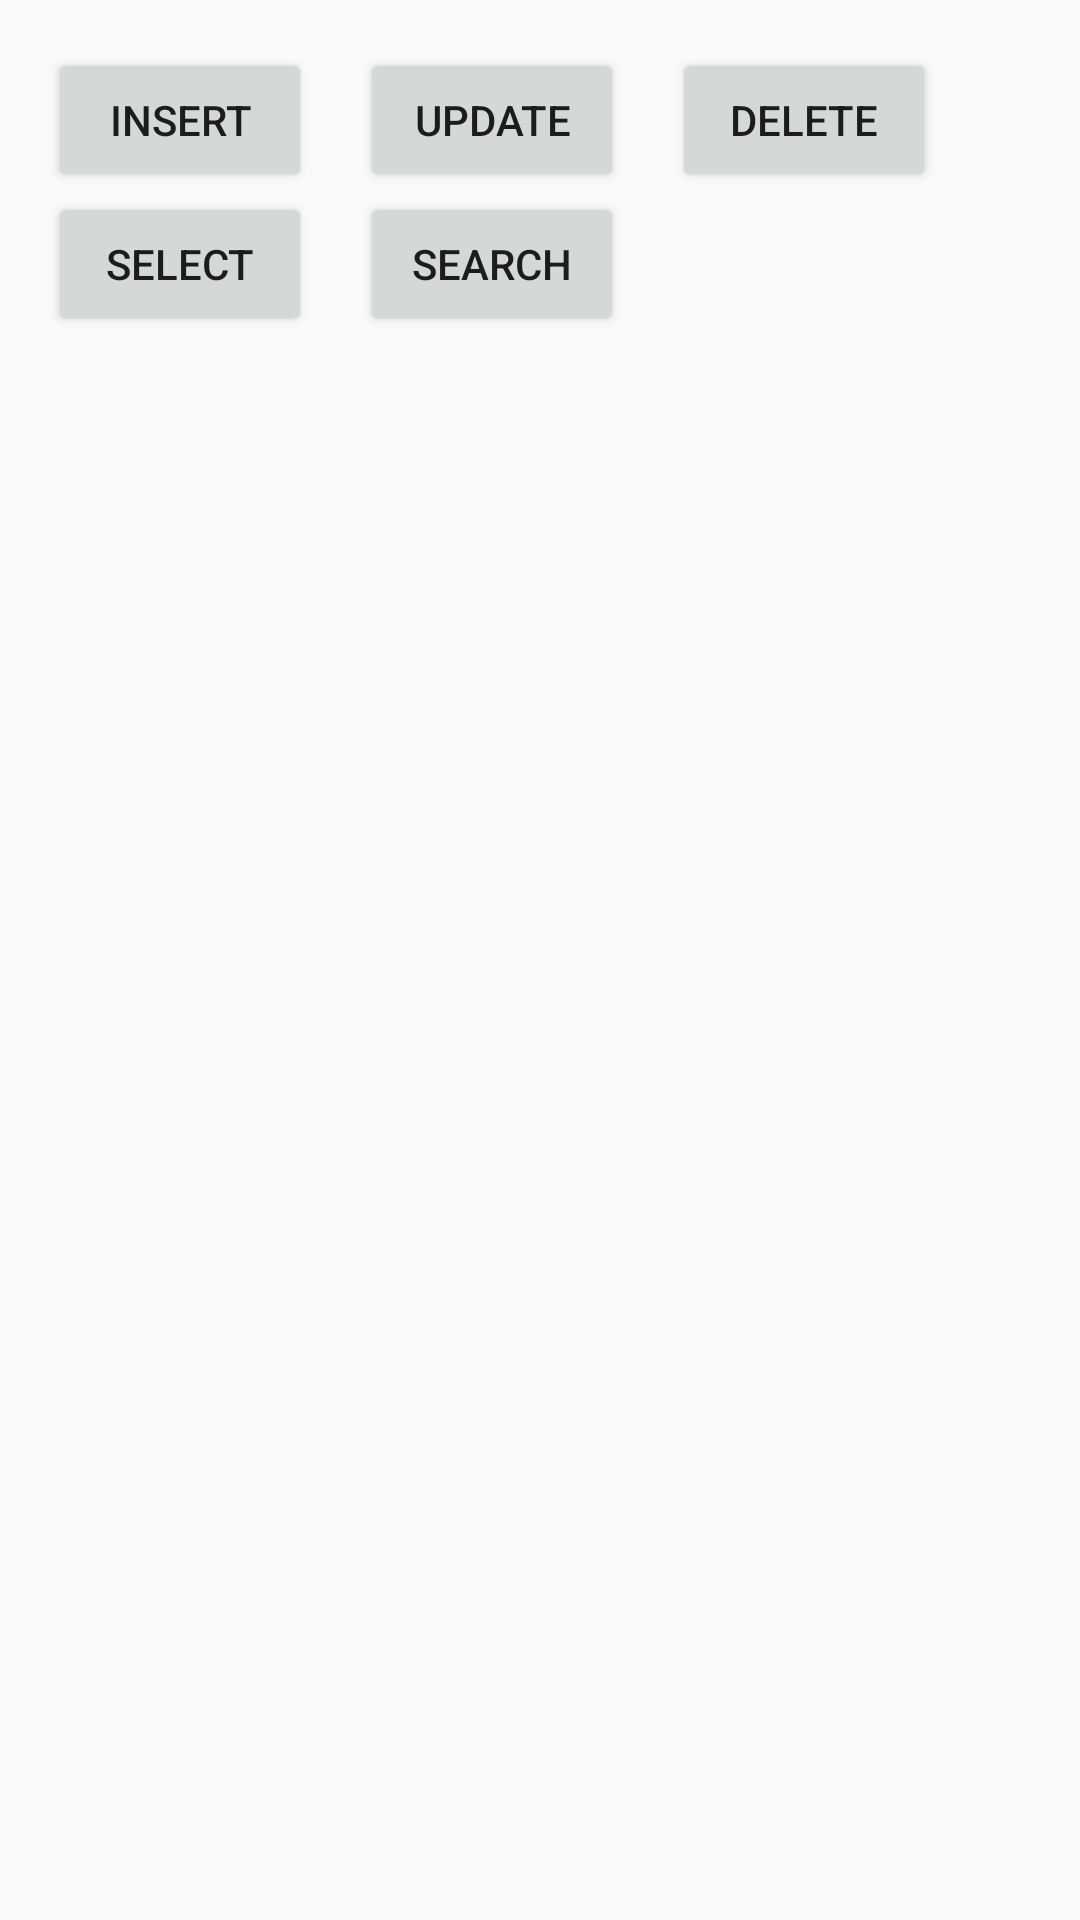

Write the Android layout XML for this screen, with the resource values it uses.
<!-- AndroidManifest.xml: application theme Theme.BT_TongHop -->
<!-- res/layout/activity_main.xml -->
<?xml version="1.0" encoding="utf-8"?>
<android.support.constraint.ConstraintLayout xmlns:android="http://schemas.android.com/apk/res/android"
    xmlns:app="http://schemas.android.com/apk/res-auto"
    xmlns:tools="http://schemas.android.com/tools"
    android:layout_width="match_parent"
    android:layout_height="match_parent"
    tools:context=".MainActivity">

    <Button
        android:id="@+id/button_update"
        android:layout_width="wrap_content"
        android:layout_height="wrap_content"
        android:layout_marginStart="16dp"
        android:text="Update"
        app:layout_constraintStart_toEndOf="@+id/button_insert"
        app:layout_constraintTop_toTopOf="@+id/button_insert" />

    <Button
        android:id="@+id/button_insert"
        android:layout_width="wrap_content"
        android:layout_height="wrap_content"
        android:layout_marginStart="16dp"
        android:layout_marginTop="16dp"
        android:text="Insert"
        app:layout_constraintStart_toStartOf="parent"
        app:layout_constraintTop_toTopOf="parent" />

    <Button
        android:id="@+id/button_delete"
        android:layout_width="wrap_content"
        android:layout_height="wrap_content"
        android:layout_marginStart="16dp"
        android:text="Delete"
        app:layout_constraintStart_toEndOf="@+id/button_update"
        app:layout_constraintTop_toTopOf="@+id/button_update" />

    <Button
        android:id="@+id/button_select"
        android:layout_width="wrap_content"
        android:layout_height="wrap_content"
        android:layout_marginStart="16dp"
        android:text="Select"
        app:layout_constraintStart_toStartOf="parent"
        app:layout_constraintTop_toBottomOf="@+id/button_insert" />

    <Button
        android:id="@+id/button_search"
        android:layout_width="wrap_content"
        android:layout_height="wrap_content"
        android:layout_marginStart="16dp"
        android:text="Search"
        app:layout_constraintStart_toEndOf="@+id/button_select"
        app:layout_constraintTop_toBottomOf="@+id/button_update" />

    <ListView
        android:id="@+id/list_view"
        android:layout_width="409dp"
        android:layout_height="617dp"
        android:layout_marginTop="50dp"
        app:layout_constraintBottom_toBottomOf="parent"
        app:layout_constraintEnd_toEndOf="parent"
        app:layout_constraintStart_toStartOf="parent"
        app:layout_constraintTop_toBottomOf="@+id/button_update" />
</android.support.constraint.ConstraintLayout>
<!-- resources referenced by this layout -->
<resources>
  <style name="Theme.BT_TongHop" parent="Theme.AppCompat.Light.DarkActionBar">
          
          <item name="colorPrimary">@color/purple_500</item>
          <item name="colorPrimaryDark">@color/purple_700</item>
          <item name="colorAccent">@color/teal_200</item>
          
      </style>
  <!-- not gathered from this repository: default colours our renderer supplied (Android Studio template values) -->
  <color name="purple_500">#FF6200EE</color>
  <color name="purple_700">#FF3700B3</color>
  <color name="teal_200">#FF03DAC5</color>
</resources>
